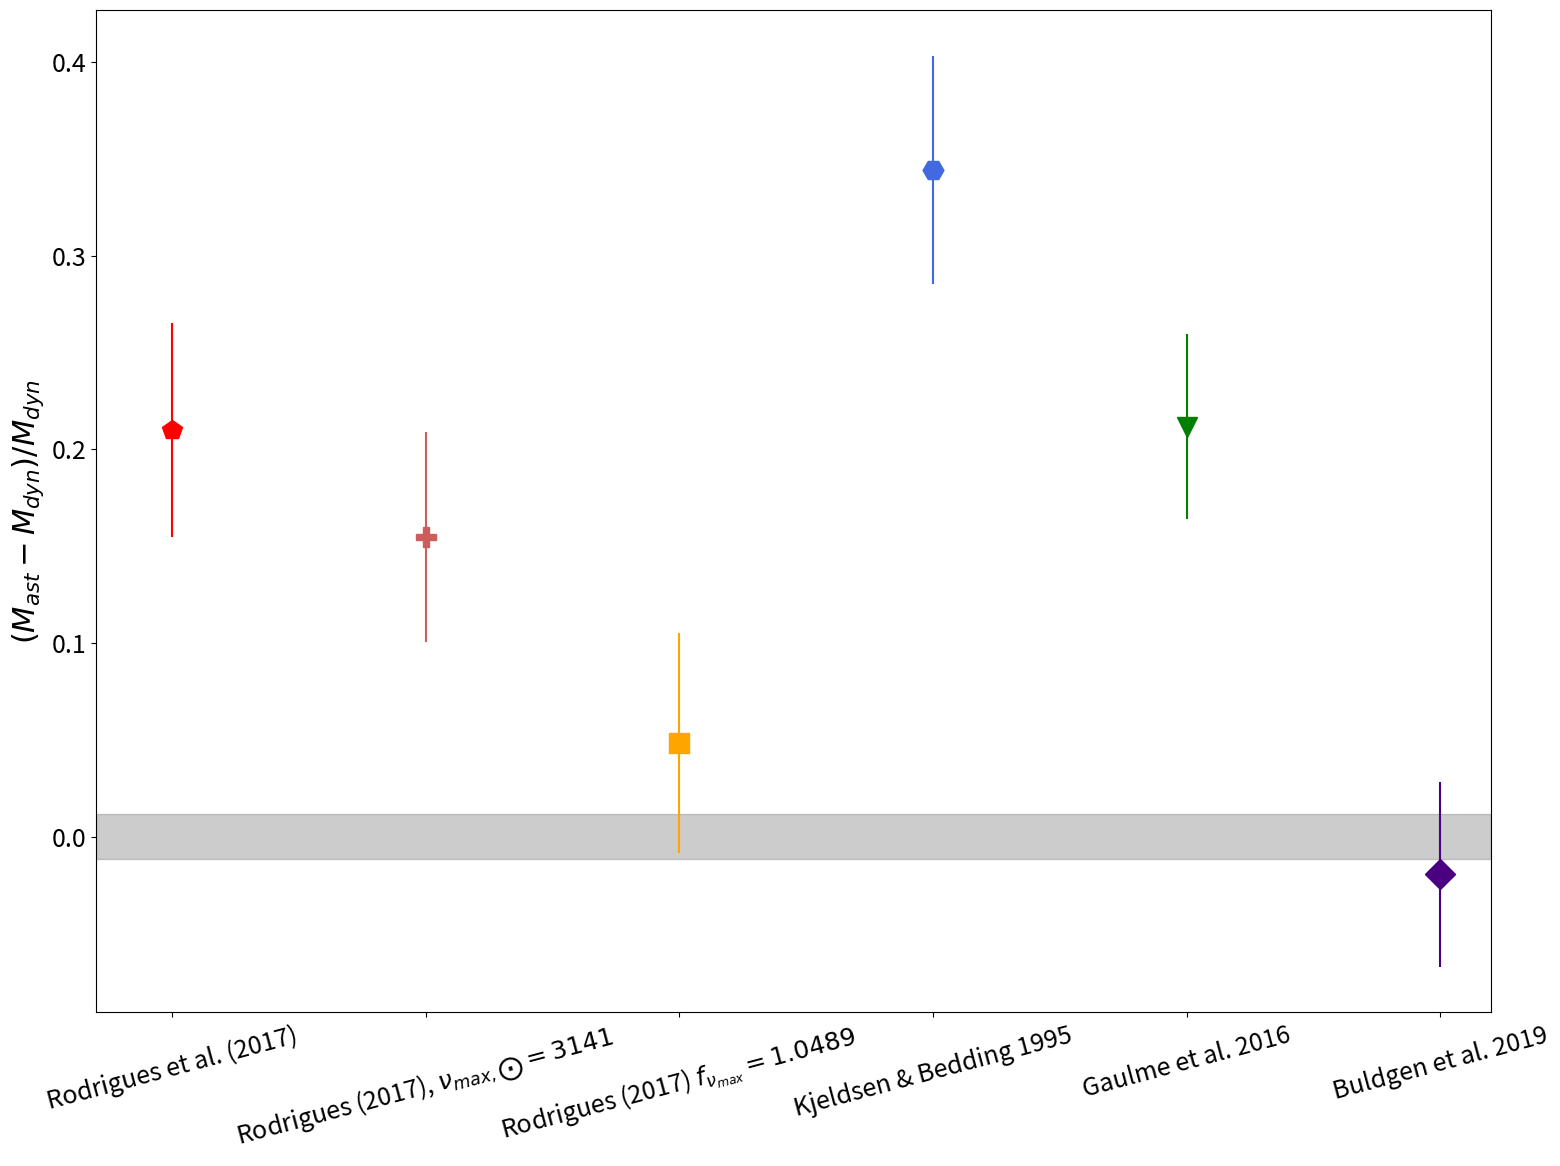

Write the Python code that produced this figure. (Note: this script raises an exception after producing the figure.)
import matplotlib.pyplot as plt
import matplotlib
import numpy as np

matplotlib.rcParams.update({'font.size': 18})

# # # asteroseismic estimates # # #
m_rodrigues = np.array([1.517793, 0.06921])     # dnu_ref 134.9
m_rodrigues_2 = np.array([1.4484853630502232, 0.06813140075559415])
m_rodrigues_numax = np.array([1.315274246112567, 0.07120905808555163])
m_buldgen = np.array([1.23, 0.06])
m_kjeldsen = np.array([1.68646277, 0.0740400])
m_gaulm = np.array([1.52, 0.06])

r_rodrigues = np.array([8.086049, 0.1455146])   # dnu_ref 134.9
r_rodrigues_2 = np.array([7.96419, 0.146602])   # dnu_ref 134.98, numax=3141
r_rodrigues_numax = np.array([7.709110493990465, 0.1577911873091929])
r_buldgen = np.array([7.45, 0.11])
r_kjeldsen = np.array([8.5235094, 0.1441203])
r_gaulm = np.array([8.1, 0.1])

m_kepler = np.array([1.2544743268, 0.01453])
r_kepler = np.array([7.532253316, 0.04258])

# # # Mass # # #
m_rodrigues[0] = (m_rodrigues[0] - m_kepler[0])/m_kepler[0]
m_rodrigues_2[0] = (m_rodrigues_2[0] - m_kepler[0])/m_kepler[0]
m_kjeldsen[0] = (m_kjeldsen[0] - m_kepler[0])/m_kepler[0]
m_buldgen[0] = (m_buldgen[0] - m_kepler[0])/m_kepler[0]
m_rodrigues_numax[0] = (m_rodrigues_numax[0] - m_kepler[0])/m_kepler[0]
m_gaulm[0] = (m_gaulm[0] - m_kepler[0])/m_kepler[0]

m_rodrigues[1] = m_rodrigues[1]/m_kepler[0]
m_rodrigues_2[1] = m_rodrigues_2[1]/m_kepler[0]
m_kjeldsen[1] = m_kjeldsen[1]/m_kepler[0]
m_buldgen[1] = m_buldgen[1]/m_kepler[0]
m_rodrigues_numax[1] = m_rodrigues_numax[1]/m_kepler[0]
m_gaulm[1] = m_gaulm[1]/m_kepler[0]

fig = plt.figure(figsize=(16, 12))
gs = fig.add_gridspec(1, 1)
ax1 = fig.add_subplot(gs[0, 0])

markersize = 15
ax1.errorbar(1, m_rodrigues[0], yerr=m_rodrigues[1], markersize=markersize, fmt='rp')
ax1.errorbar(2, m_rodrigues_2[0], yerr=m_rodrigues_2[1], markersize=markersize, fmt='P', color='indianred')
ax1.errorbar(3, m_rodrigues_numax[0], yerr=m_rodrigues_numax[1], markersize=markersize, fmt='s', color='orange')
ax1.errorbar(4, m_kjeldsen[0], yerr=m_kjeldsen[1], markersize=markersize, fmt='H', color='royalblue')
ax1.errorbar(5, m_gaulm[0], yerr=m_gaulm[1], markersize=markersize, fmt='gv')
ax1.errorbar(6, m_buldgen[0], yerr=m_buldgen[1], markersize=markersize, fmt='D', color='indigo')

ylims = ax1.get_ylim()
ax1.fill_between(
    [0.7, 6.20],
    [-m_kepler[1]/m_kepler[0], -m_kepler[1]/m_kepler[0]],
    [m_kepler[1]/m_kepler[0], m_kepler[1]/m_kepler[0]],
    alpha=0.4, color='grey'
)
ax1.set_ylim(ylims)
ax1.set_xticks([1, 2, 3, 4, 5, 6])
ax1.set_ylabel(r'$(M_{ast} - M_{dyn})/M_{dyn}$', fontsize=22)
ax1.set_xticklabels(['Rodrigues et al. (2017)',
                     r'Rodrigues (2017), $\nu_{max, \bigodot}=3141$',
                     r'Rodrigues (2017) $f_{\nu_{max}}=1.0489$',
                     'Kjeldsen & Bedding 1995', 'Gaulme et al. 2016', 'Buldgen et al. 2019'], rotation=15)
ax1.set_xlim([0.7, 6.2])
plt.tight_layout()
plt.savefig(fname='../figures/report/mass_radius/mass_ast.png', dpi=400)

# # # Radius # # #
r_rodrigues[0] = (r_rodrigues[0] - r_kepler[0])/r_kepler[0]
r_rodrigues_2[0] = (r_rodrigues_2[0] - r_kepler[0])/r_kepler[0]
r_kjeldsen[0] = (r_kjeldsen[0] - r_kepler[0])/r_kepler[0]
r_buldgen[0] = (r_buldgen[0] - r_kepler[0])/r_kepler[0]
r_rodrigues_numax[0] = (r_rodrigues_numax[0] - r_kepler[0])/r_kepler[0]
r_gaulm[0] = (r_gaulm[0] - r_kepler[0])/r_kepler[0]

r_rodrigues[1] = r_rodrigues[1]/r_kepler[0]
r_rodrigues_2[1] = r_rodrigues_2[1]/r_kepler[0]
r_kjeldsen[1] = r_kjeldsen[1]/r_kepler[0]
r_buldgen[1] = r_buldgen[1]/r_kepler[0]
r_rodrigues_numax[1] = r_rodrigues_numax[1]/r_kepler[0]
r_gaulm[1] = r_gaulm[1]/r_kepler[0]

fig = plt.figure(figsize=(16, 12))
gs = fig.add_gridspec(1, 1)
ax1 = fig.add_subplot(gs[0, 0])


ax1.errorbar(1, r_rodrigues[0], yerr=r_rodrigues[1], markersize=markersize, fmt='rp')
ax1.errorbar(2, r_rodrigues_2[0], yerr=r_rodrigues_2[1], markersize=markersize, fmt='P', color='indianred')
ax1.errorbar(3, r_rodrigues_numax[0], yerr=r_rodrigues_numax[1], markersize=markersize, fmt='s', color='orange')
ax1.errorbar(4, r_kjeldsen[0], yerr=r_kjeldsen[1], markersize=markersize, fmt='H', color='royalblue')
ax1.errorbar(5, r_gaulm[0], yerr=r_gaulm[1], markersize=markersize, fmt='gv')
ax1.errorbar(6, r_buldgen[0], yerr=r_buldgen[1], markersize=markersize, fmt='D', color='indigo')

ylims = ax1.get_ylim()
ax1.fill_between(
    [0.7, 6.20],
    [-r_kepler[1]/r_kepler[0], -r_kepler[1]/r_kepler[0]],
    [r_kepler[1]/r_kepler[0], r_kepler[1]/r_kepler[0]],
    alpha=0.4, color='grey'
)
ax1.set_ylim(ylims)
ax1.set_xticks([1, 2, 3, 4, 5, 6])
ax1.set_ylabel(r'$(R_{ast} - R_{dyn})/R_{dyn}$', fontsize=22)
ax1.set_xticklabels(['Rodrigues et al. (2017)',
                     r'Rodrigues (2017), $\nu_{max, \bigodot}=3141$',
                     r'Rodrigues (2017) $f_{\nu_{max}}=1.0489$',
                     'Kjeldsen & Bedding 1995', 'Gaulme et al. 2016', 'Buldgen et al. 2019'], rotation=15)
ax1.set_xlim([0.7, 6.2])
plt.tight_layout()
plt.savefig(fname='../figures/report/mass_radius/radius_ast.png', dpi=400)
plt.show()
